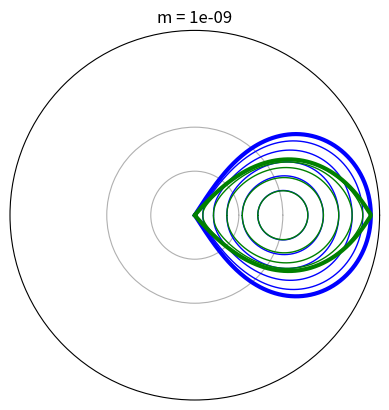

Python code for this plot:
# 1-(1+x)*y+x/(y^2)-1/(1-y)^2=0
# rosh:

import matplotlib.pyplot as plt

from math import sqrt, cos, pi, tan, atan, sin, asin

eps = 0.0001
aps = {}


def BinSolver_min(x, y):
    f = lambda x, y: (x / (1 / (1 - y) ** 2 + (1 + x) * y - 1)) ** 0.5
    eq1 = f(x, y)
    eq2 = f(x, eq1)
    while abs(eq2 - eq1) / min(abs(eq2), abs(eq1)) > eps:
        eq1 = eq2
        eq2 = f(x, eq2)
    return eq2


def BinSolver_max(x, y):
    f = lambda x, y: 1 - (1 - (1 + x) * y + x / y ** 2) ** (-0.5)
    eq1 = f(x, y)
    eq2 = f(x, eq1)
    while abs(eq2 - eq1) / min(abs(eq2), abs(eq1)) > eps:
        eq1 = eq2
        eq2 = f(x, eq2)
    return eq2


def ROSH_BinSolver_max(r, m, a):
    F = lambda r, m: m / r + 1 / (sqrt(r * r + 1 - 2 * r)) + 1 / 2 * (1 / (1 + m) + r * r * (1 + m) - 2 * r)
    C0 = F(r, m)
    #print(C0)
    f = lambda r, m, a: m / (C0 - (1 / (sqrt(r * r + 1 - 2 * r * cos(a / (180 / pi)))) + 1 / 2 * (1 / (1 + m) + r * r * (1 + m) - 2 * r * cos(a / (180 / pi)))))
    eq1 = f(r, m, a)
    eq2 = f(eq1, m, a)
    while abs(eq2 - eq1) / min(abs(eq2), abs(eq1)) > eps:
        eq1 = eq2
        eq2 = f(eq2, m, a)
    return eq2


def main_lagr(to_pr):
    global aps
    if True:
        m = 1e-9
        ans = BinSolver_min(m, 0.5)
        aps[m] = ans
    for i in range(1, 580):
        j = i / 1000
        ans = BinSolver_min(j, 0.5)
        if to_pr:
            print(str(j).replace('.', ','), str(BinSolver_min(j, 0.5)).replace('.', ','), sep='\t')
        aps[i / 1000] = ans

    for i in range(580, 1001):
        j = i / 1000
        ans = BinSolver_max(j, 0.5)
        aps[i / 1000] = ans
        if to_pr:
            print(str(j).replace('.', ','), str(BinSolver_max(j, 0.5)).replace('.', ','), sep='\t')
    return 0


def ROSH_BinSolver_min(r, m, a):
    F = lambda r, m: m / r + 1 / (sqrt(r * r + 1 - 2 * r)) + 1 / 2 * (1 / (1 + m) + r * r * (1 + m) - 2 * r * (1 + m))
    C0 = F(r, m)
    #print(C0)
    f = lambda r, m, a: m / (C0 - (1 / (sqrt(r * r + 1 - 2 * r * cos(a / (180 / pi)))) + 1 / 2 * (1 / (1 + m) + r * r * (1 + m) - 2 * r * (1 + m) * cos(a / (180 / pi)))))
    eq1 = f(r, m, a)
    eq2 = f(eq1, m, a)
    while abs(eq2 - eq1) / min(abs(eq2), abs(eq1)) > eps:
        eq1 = eq2
        eq2 = f(eq2, m, a)
    return eq2


def ROSH_vert_BinSolver(r, m, a):
    F = lambda r, m: m / r + 1 / (sqrt(r * r + 1 - 2 * r)) + (1 + m) / 2 * (1 / (1 + m) - r) ** 2
    C0 = F(r, m)
    #print(C0)
    f = lambda r, m, a: m / (C0 - (1 / (sqrt(r * r + 1 - 2 * r * cos(a / (180 / pi)))) + (1 + m) / 2 * (1 / (1 + m) - r * cos(a / (180 / pi))) ** 2))
    eq1 = f(r, m, a)
    eq2 = f(eq1, m, a)
    while abs(eq2 - eq1) / min(abs(eq2), abs(eq1)) > eps:
        eq1 = eq2
        eq2 = f(eq2, m, a)
    return eq2


def main_rosh(a, k, m, reverse):
    #print(str(ROSH_BinSolver_max(aps[m] / k, 0.1, a)).replace('.', ','))
    if reverse:
        return ROSH_BinSolver_max((1 - aps[m]) / k, 1 / m, a)
    else:
        return ROSH_BinSolver_max(aps[m] / k, m, a)


def main_rosh_vert(a, k, m, reverse):
    #print(str(ROSH_BinSolver_max(aps[m] / k, 0.1, a)).replace('.', ','))
    if reverse:
        return ROSH_vert_BinSolver((1 - aps[m]) / k, 1 / m, a)
    else:
        return ROSH_vert_BinSolver(aps[m] / k, m, a)



def releaser():
    main_lagr(False)
    for zzz in range(1, 2):
        m = 1e-9

        ax = plt.subplot(111, projection='polar')
        ax.grid(True)
        plt.xticks([])
        plt.yticks([0, 0, 0.5, 1])
        labels = ax.set_yticklabels([], fontsize=0)
        plt.title("m = " + (str(m) + "000")[:5])

        r = [0]     # Не спрашивайте зачем эти 3 строки
        theta = [1]
        ax.plot(theta, r, color='r', linewidth=1)

        #r = [2]  # И про эти тоже
        #theta = [0]
        #ax.plot(theta, r, color='r', linewidth=1)

        k = 1.1
        while k < 4:
            r = []
            for i in range(0, 360):
                rp = main_rosh(i, k, m, False)
                r.append(rp)

            theta = list(map(lambda x: x / (180 / pi), range(0, 360)))

            ax.plot(theta, r, color='b', linewidth=1)
            k *= k ** 0.5 * 1.1

        k = 1
        r = []
        for i in range(0, 360):
            r.append(main_rosh(i, k, m, False))

        theta = list(map(lambda x: x / (180 / pi), range(0, 360)))

        ax.plot(theta, r, color='b', linewidth=3)

        # ogo 1/m

        k = 1
        while k < 4:
            r = []
            theta = []
            for i in range(0, 360):
                rp = main_rosh(i, k, m, True)
                theta_, r_ = converter(i, rp)
                r.append(r_)
                theta.append(theta_)

            ax.plot(theta, r, color='b', linewidth=1)
            k *= k ** 0.5 * 1.1

        k = 1
        r = []
        theta = []
        for i in range(0, 360):
            rp = main_rosh(i, k, m, True)
            theta_, r_ = converter(i, rp)
            r.append(r_)
            theta.append(theta_)

        ax.plot(theta, r, color='b', linewidth=3)

        # --------------------------

        k = 1.1
        while k < 4:
            r = []
            for i in range(0, 360):
                rp = main_rosh_vert(i, k, m, False)
                r.append(rp)

            theta = list(map(lambda x: x / (180 / pi), range(0, 360)))

            ax.plot(theta, r, color='g', linewidth=1)
            k *= k ** 0.5 * 1.1

        k = 1
        r = []
        for i in range(0, 360):
            r.append(main_rosh_vert(i, k, m, False))

        theta = list(map(lambda x: x / (180 / pi), range(0, 360)))

        ax.plot(theta, r, color='g', linewidth=3)

        # ogo 1/m

        k = 1
        while k < 4:
            r = []
            theta = []
            for i in range(0, 360):
                rp = main_rosh_vert(i, k, m, True)
                theta_, r_ = converter(i, rp)
                r.append(r_)
                theta.append(theta_)

            ax.plot(theta, r, color='g', linewidth=1)
            k *= k ** 0.5 * 1.1

        k = 1
        r = []
        theta = []
        for i in range(0, 360):
            rp = main_rosh_vert(i, k, m, True)
            theta_, r_ = converter(i, rp)
            r.append(r_)
            theta.append(theta_)

        ax.plot(theta, r, color='g', linewidth=3)

        # --------------------------

        plt.show()

        # plt.savefig("two_star_compare\\chart{}.png".format(str(m * 1000)))

        plt.close()


def one_star():
    main_lagr(False)
    for zzz in range(1, 32):
        m = zzz ** 2 / 1000
        print(m)

        ax = plt.subplot(111, projection='polar')
        ax.grid(True)
        plt.xticks([])
        plt.yticks([0, 0, 0.5, 1])
        labels = ax.set_yticklabels([], fontsize=0)
        plt.title("m = " + (str(m) + "000")[:5])

        r = [0]  # Не спрашивайте зачем эти 3 строки
        theta = [1]
        ax.plot(theta, r, color='r', linewidth=1)

        k = 1.1
        while k < 4:
            r = []
            for i in range(0, 360):
                rp = main_rosh(i, k, m, False)
                r.append(rp)

            theta = list(map(lambda x: x / (180 / pi), range(0, 360)))

            ax.plot(theta, r, color='b', linewidth=1)
            k *= k ** 0.5 * 1.1

        k = 1
        r = []
        for i in range(0, 360):
            r.append(main_rosh(i, k, m, False))

        theta = list(map(lambda x: x / (180 / pi), range(0, 360)))

        ax.plot(theta, r, color='b', linewidth=3)

        # ------------------------------------

        k = 1.1
        while k < 4:
            r = []
            for i in range(0, 360):
                rp = main_rosh_vert(i, k, m, False)
                r.append(rp)

            theta = list(map(lambda x: x / (180 / pi), range(0, 360)))

            ax.plot(theta, r, color='g', linewidth=1)
            k *= k ** 0.5 * 1.1

        k = 1
        r = []
        for i in range(0, 360):
            r.append(main_rosh_vert(i, k, m, False))

        theta = list(map(lambda x: x / (180 / pi), range(0, 360)))

        ax.plot(theta, r, color='g', linewidth=3)

        # -------------------------

        plt.savefig("one_star_compare\\chart{}.png".format(str(m * 1000)))

        plt.close()


def converter(theta, r):
    theta = theta / (180 / pi)
    # theta_ = atan(tan(theta) * (r * cos(theta)) / (1 - r * cos(theta)))
    r_ = (r * r + 1 - 2 * r * cos(theta)) ** 0.5
    theta_ = r / r_ * sin(theta)
    return theta_, r_


if __name__ == '__main__':
    releaser()
    # one_star()
    # main_lagr()
